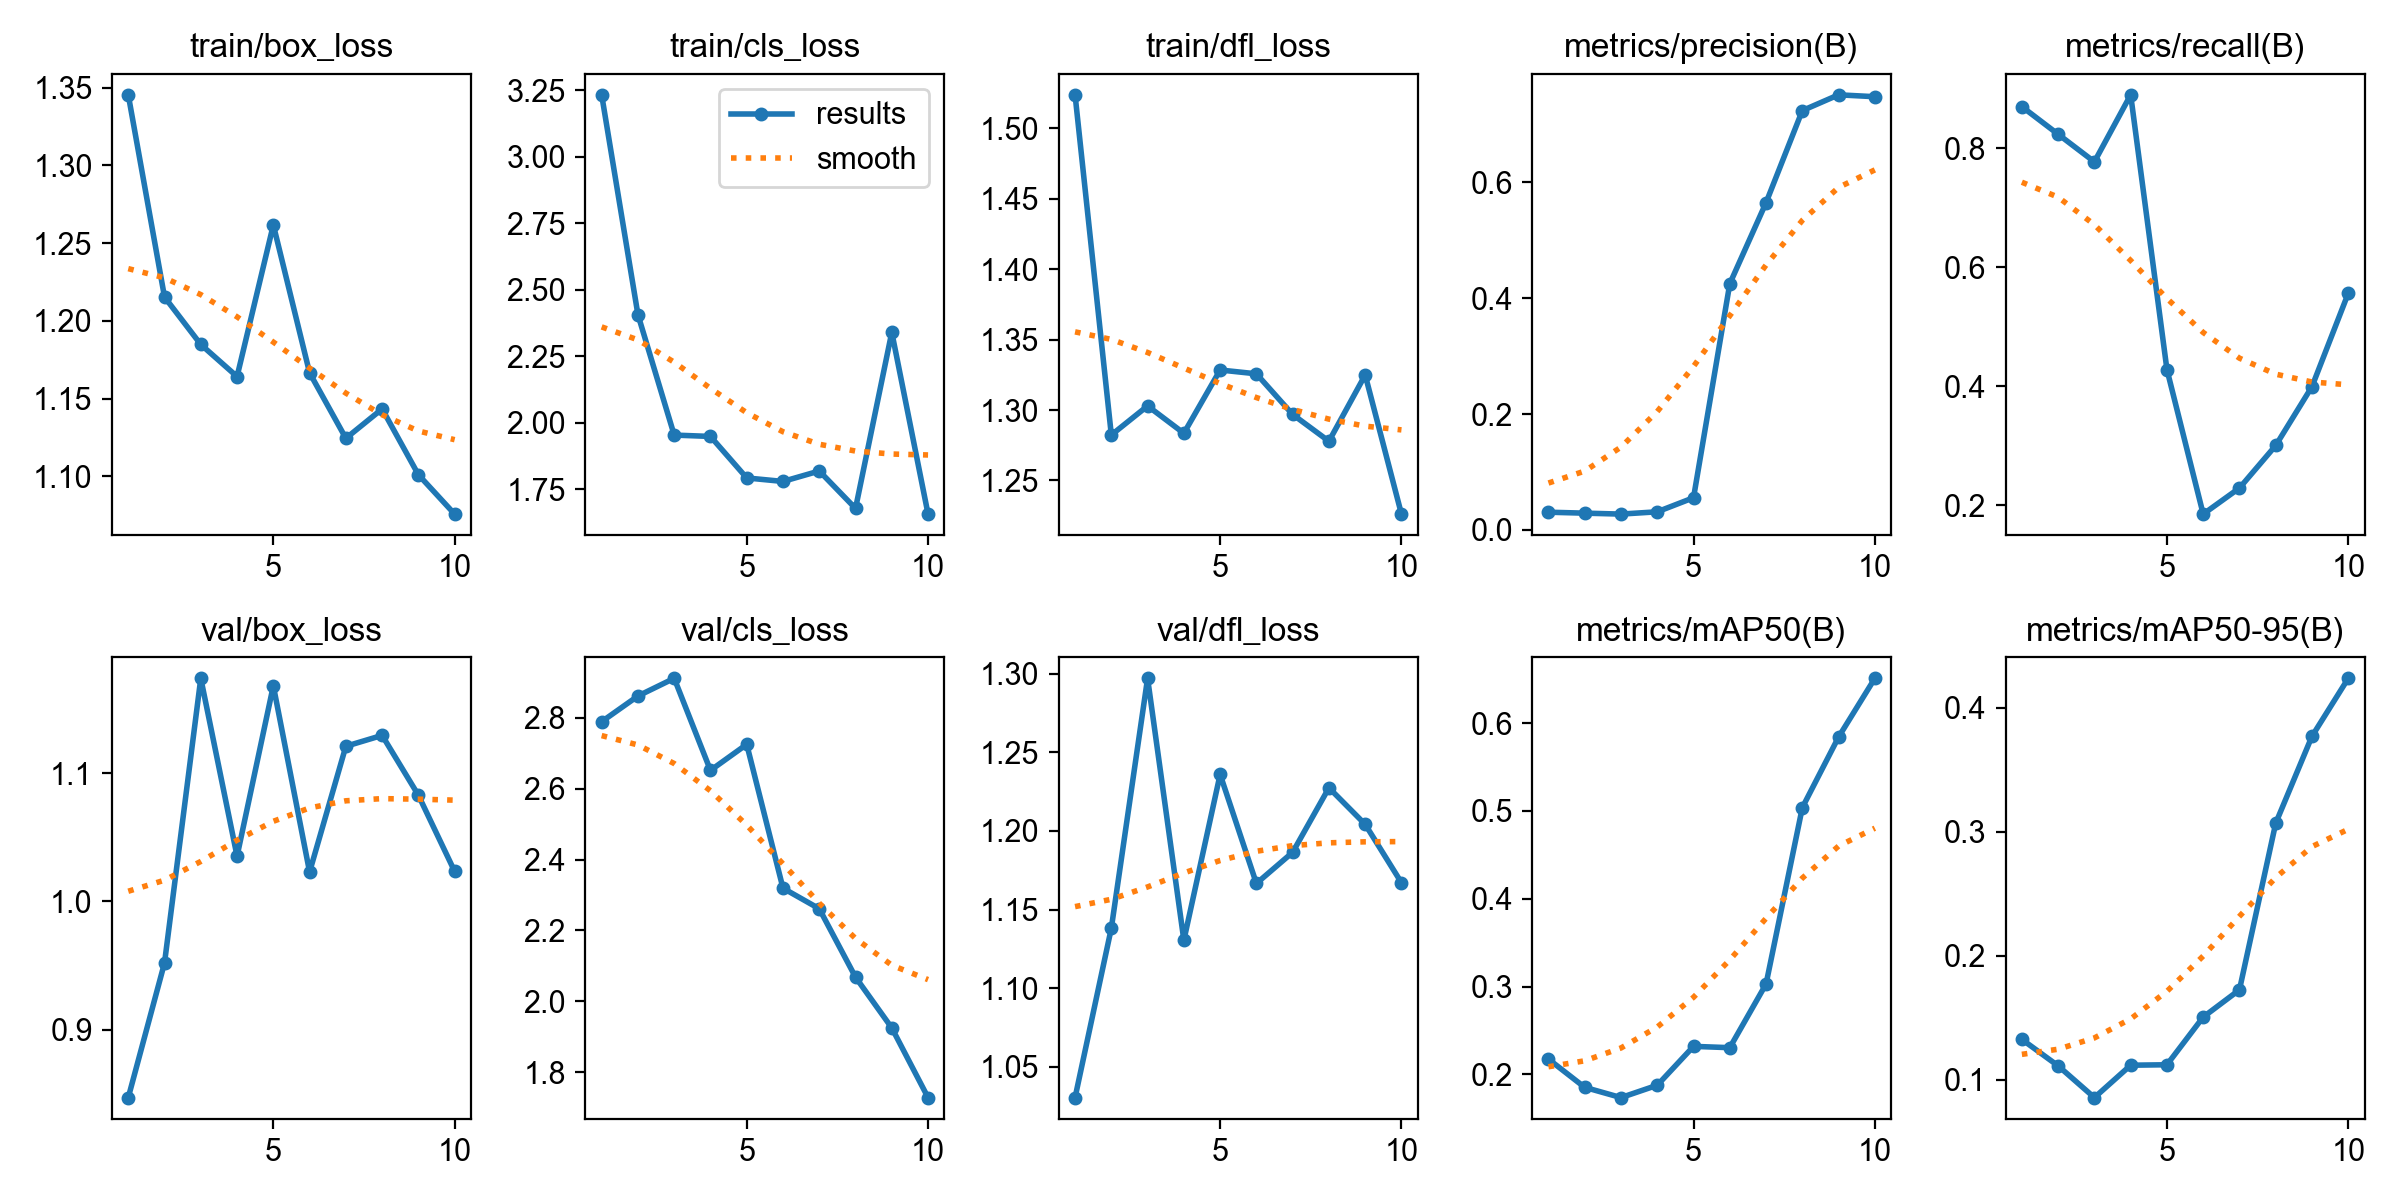

The table this chart was drawn from, first rows:
epoch, time, train/box_loss, train/cls_loss, train/dfl_loss, metrics/precision(B), metrics/recall(B), metrics/mAP50(B), metrics/mAP50-95(B), val/box_loss, val/cls_loss, val/dfl_loss, lr/pg0, lr/pg1, lr/pg2
1, 4.568, 1.345, 3.233, 1.524, 0.03054, 0.8698, 0.2173, 0.1327, 0.847, 2.789, 1.03, 0.0002, 0.0002, 0.0002
2, 5.736, 1.215, 2.407, 1.282, 0.02891, 0.8234, 0.1851, 0.1114, 0.9521, 2.861, 1.138, 0.0003784, 0.0003784, 0.0003784
3, 6.841, 1.185, 1.954, 1.303, 0.02729, 0.777, 0.1735, 0.08579, 1.174, 2.911, 1.297, 0.0005133, 0.0005133, 0.0005133
4, 7.917, 1.164, 1.949, 1.284, 0.03124, 0.8896, 0.1875, 0.1119, 1.035, 2.651, 1.13, 0.0006046, 0.0006046, 0.0006046
5, 9.02, 1.262, 1.793, 1.328, 0.05549, 0.4283, 0.2318, 0.1123, 1.168, 2.725, 1.236, 0.0006523, 0.0006523, 0.0006523
6, 10.32, 1.167, 1.78, 1.326, 0.4249, 0.1854, 0.2303, 0.1507, 1.023, 2.319, 1.167, 0.0006565, 0.0006565, 0.0006565
7, 11.42, 1.124, 1.819, 1.297, 0.5648, 0.2292, 0.3029, 0.1727, 1.121, 2.261, 1.186, 0.0006171, 0.0006171, 0.0006171
8, 12.53, 1.143, 1.678, 1.278, 0.7237, 0.3006, 0.5038, 0.307, 1.13, 2.068, 1.227, 0.0005342, 0.0005342, 0.0005342
9, 13.6, 1.101, 2.341, 1.325, 0.7509, 0.3996, 0.5841, 0.3771, 1.083, 1.925, 1.204, 0.0004077, 0.0004077, 0.0004077
10, 14.69, 1.076, 1.657, 1.226, 0.7477, 0.5563, 0.651, 0.4238, 1.023, 1.729, 1.167, 0.000218, 0.000218, 0.000218
